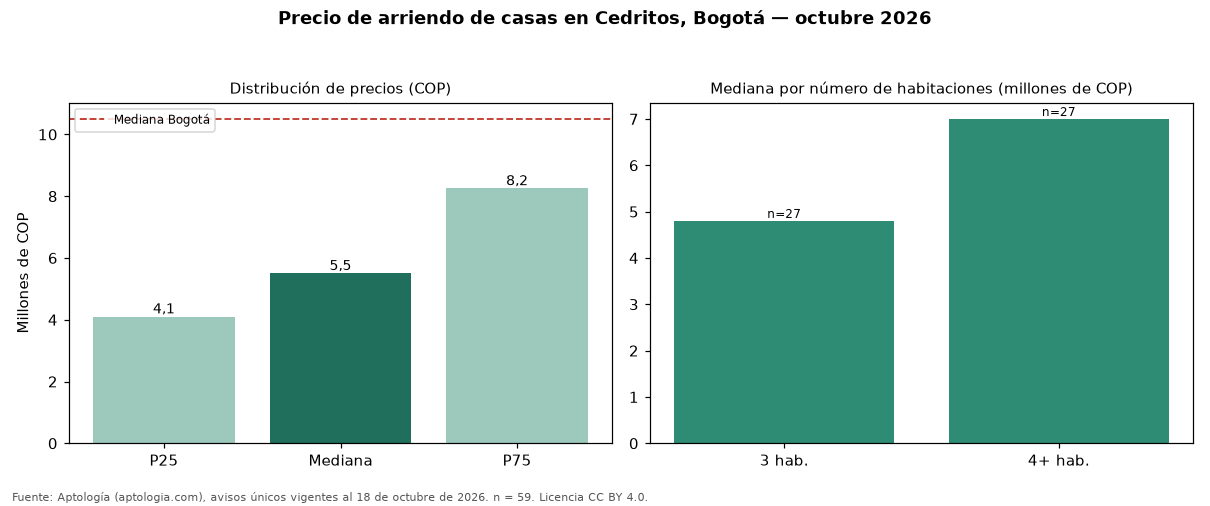

Source data for this figure (header and first rows):
seccion, metrica, valor_cop, n
precio, p25, 4100000, 59
precio, mediana, 5500000, 59
precio, p75, 8250000, 59
cop_por_m2, p25, 23098, 59
cop_por_m2, mediana, 30000, 59
cop_por_m2, p75, 35544, 59
area, area_mediana_m2, 192.0, 59
habitaciones, 3, 4800000, 27
habitaciones, 4+, 7000000, 27
administracion, mediana, 580000, 17
estrato, moda, 4, 
parqueadero, porcentaje_con_parqueadero, 91.5, 59
ciudad, mediana_ciudad, 10500000, 2728
ciudad, mediana_cop_por_m2_ciudad, 30556, 2728
